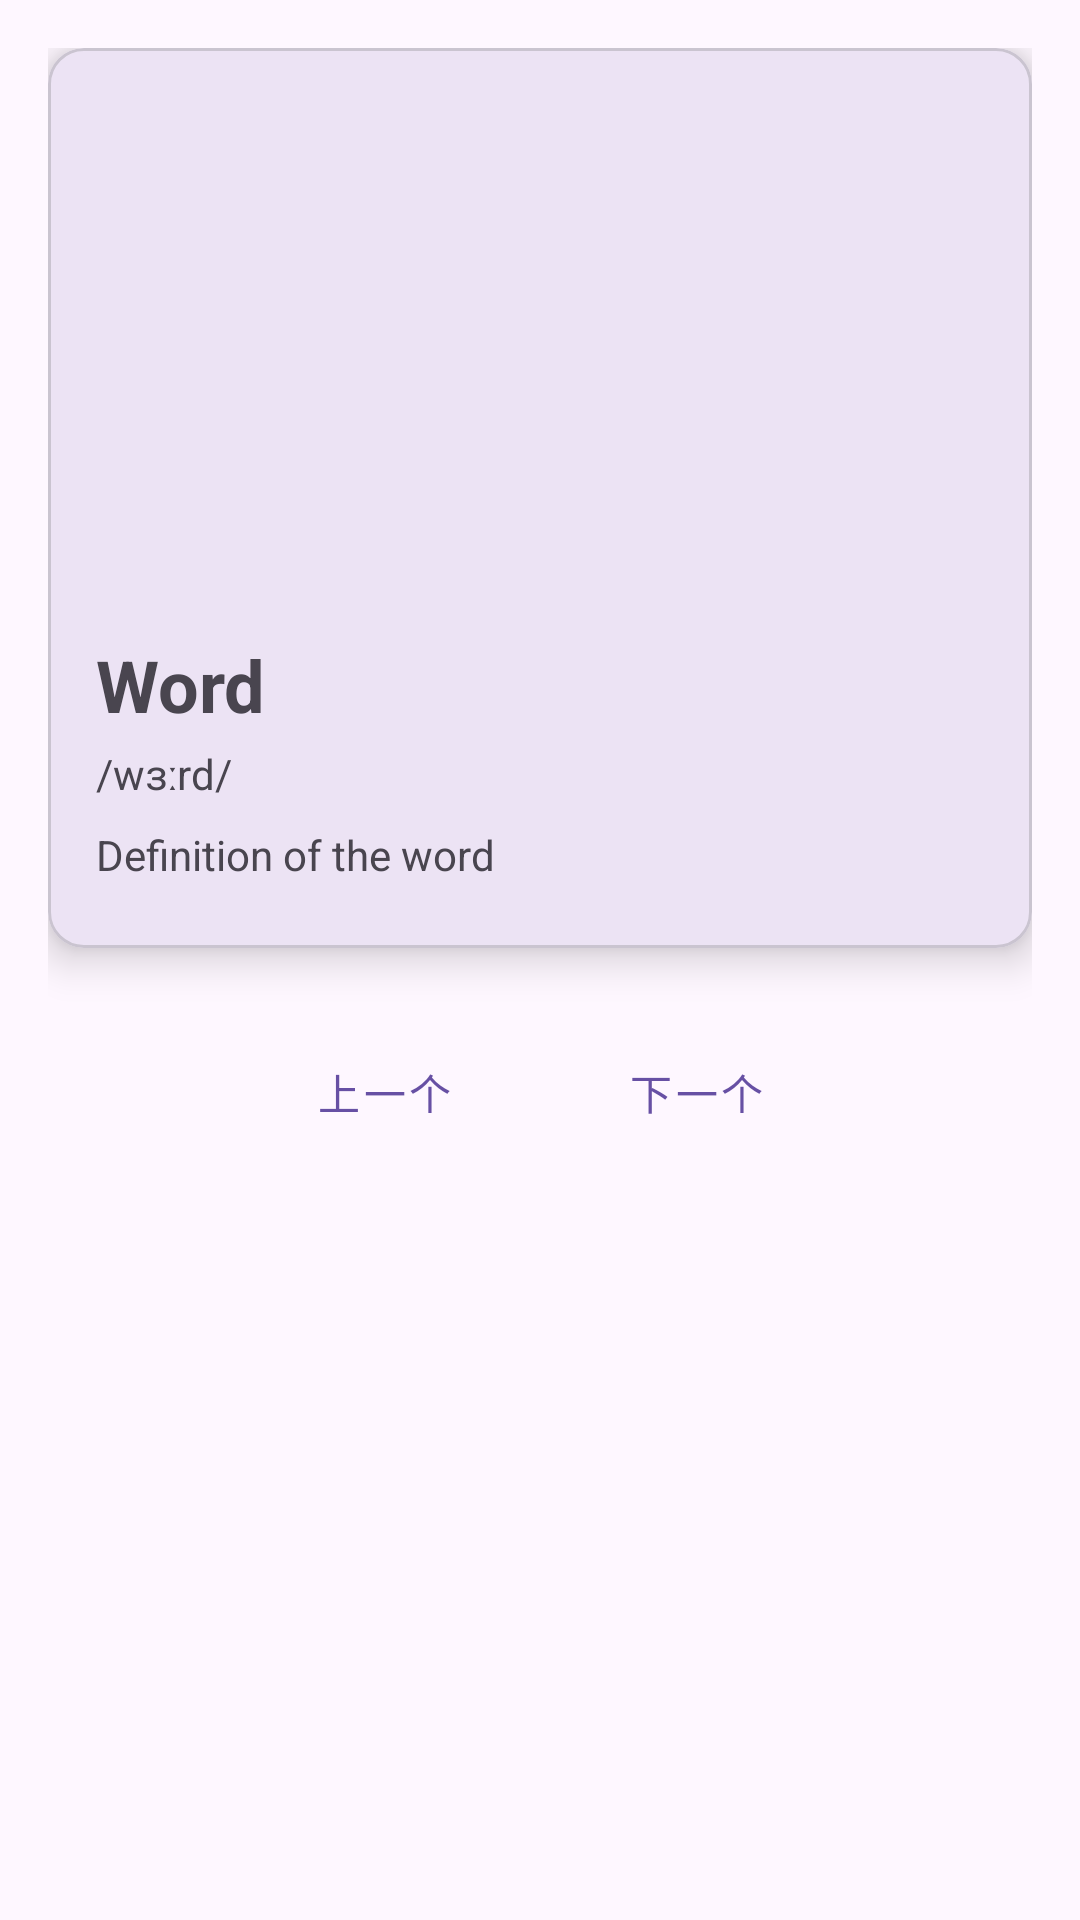

This screen was rendered from an Android layout file. Write that file and the resources it references.
<!-- AndroidManifest.xml: application theme Theme.ApplicationTest -->
<!-- res/layout/fragment_b.xml -->
<?xml version="1.0" encoding="utf-8"?>
<RelativeLayout xmlns:android="http://schemas.android.com/apk/res/android"
    xmlns:app="http://schemas.android.com/apk/res-auto"
    android:layout_width="match_parent"
    android:layout_height="match_parent"
    android:padding="16dp">

    
    <com.google.android.material.card.MaterialCardView
        android:id="@+id/cardWord"
        android:layout_width="match_parent"
        android:layout_height="300dp"
        app:cardCornerRadius="12dp"
        app:cardElevation="8dp">

        <RelativeLayout
            android:layout_width="match_parent"
            android:layout_height="match_parent">

            
            <ImageView
                android:id="@+id/ivWordImage"
                android:layout_width="match_parent"
                android:layout_height="180dp"
                android:scaleType="centerCrop"
                />

            
            <LinearLayout
                android:layout_width="match_parent"
                android:layout_height="wrap_content"
                android:layout_below="@id/ivWordImage"
                android:orientation="vertical"
                android:padding="16dp">

                <TextView
                    android:id="@+id/tvWord"
                    android:layout_width="match_parent"
                    android:layout_height="wrap_content"
                    android:text="Word"
                    android:textSize="24sp"
                    android:textStyle="bold"/>

                <TextView
                    android:id="@+id/tvPhonetic"
                    android:layout_width="match_parent"
                    android:layout_height="wrap_content"
                    android:text="/wɜːrd/"

                    android:layout_marginTop="4dp"/>

                <TextView
                    android:id="@+id/tvDefinition"
                    android:layout_width="match_parent"
                    android:layout_height="wrap_content"
                    android:text="Definition of the word"
                    android:layout_marginTop="8dp"/>
            </LinearLayout>

            
            <ImageButton
                android:id="@+id/btnAudio"
                android:layout_width="48dp"
                android:layout_height="48dp"
                android:layout_alignParentEnd="true"
                android:layout_margin="16dp"
                android:background="?attr/selectableItemBackgroundBorderless"
                />
        </RelativeLayout>
    </com.google.android.material.card.MaterialCardView>

    
    <LinearLayout
        android:layout_width="match_parent"
        android:layout_height="wrap_content"
        android:layout_below="@id/cardWord"
        android:layout_marginTop="24dp"
        android:orientation="horizontal"
        android:gravity="center">

        <Button
            android:id="@+id/btnPrevious"
            android:layout_width="wrap_content"
            android:layout_height="wrap_content"
            android:text="上一个"
            style="@style/Widget.MaterialComponents.Button.OutlinedButton"
            android:layout_marginEnd="8dp"/>

        <Button
            android:id="@+id/btnNext"
            android:layout_width="wrap_content"
            android:layout_height="wrap_content"
            android:text="下一个"
            style="@style/Widget.MaterialComponents.Button.OutlinedButton"
            android:layout_marginStart="8dp"/>
    </LinearLayout>

    
    <com.google.android.material.progressindicator.LinearProgressIndicator
        android:id="@+id/progressIndicator"
        android:layout_width="match_parent"
        android:layout_height="4dp"
        android:layout_below="@id/btnPrevious"
        android:layout_marginTop="16dp"/>
</RelativeLayout>
<!-- resources referenced by this layout -->
<resources>
  <style name="Theme.ApplicationTest" parent="Base.Theme.ApplicationTest" />
  <style name="Base.Theme.ApplicationTest" parent="Theme.Material3.DayNight.NoActionBar">
          
          
      </style>
</resources>
